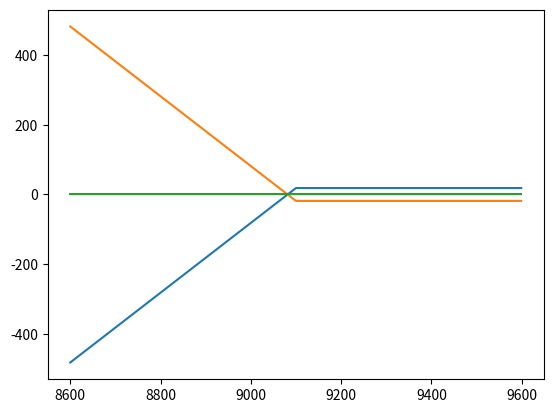

Source code (Python):
import numpy as np
import matplotlib.pyplot as plt
K= 9100
Premium_91put=18.5

interval=500
standard=np.arange(K-interval,K+interval)

Payoff_shortput= np.minimum(standard-K,0)+Premium_91put
Payoff_longput= -Payoff_shortput
Sum= Payoff_longput + Payoff_shortput

plt.plot(standard,Payoff_shortput)
plt.plot(standard,Payoff_longput)
plt.plot(standard,Sum)
plt.show()



